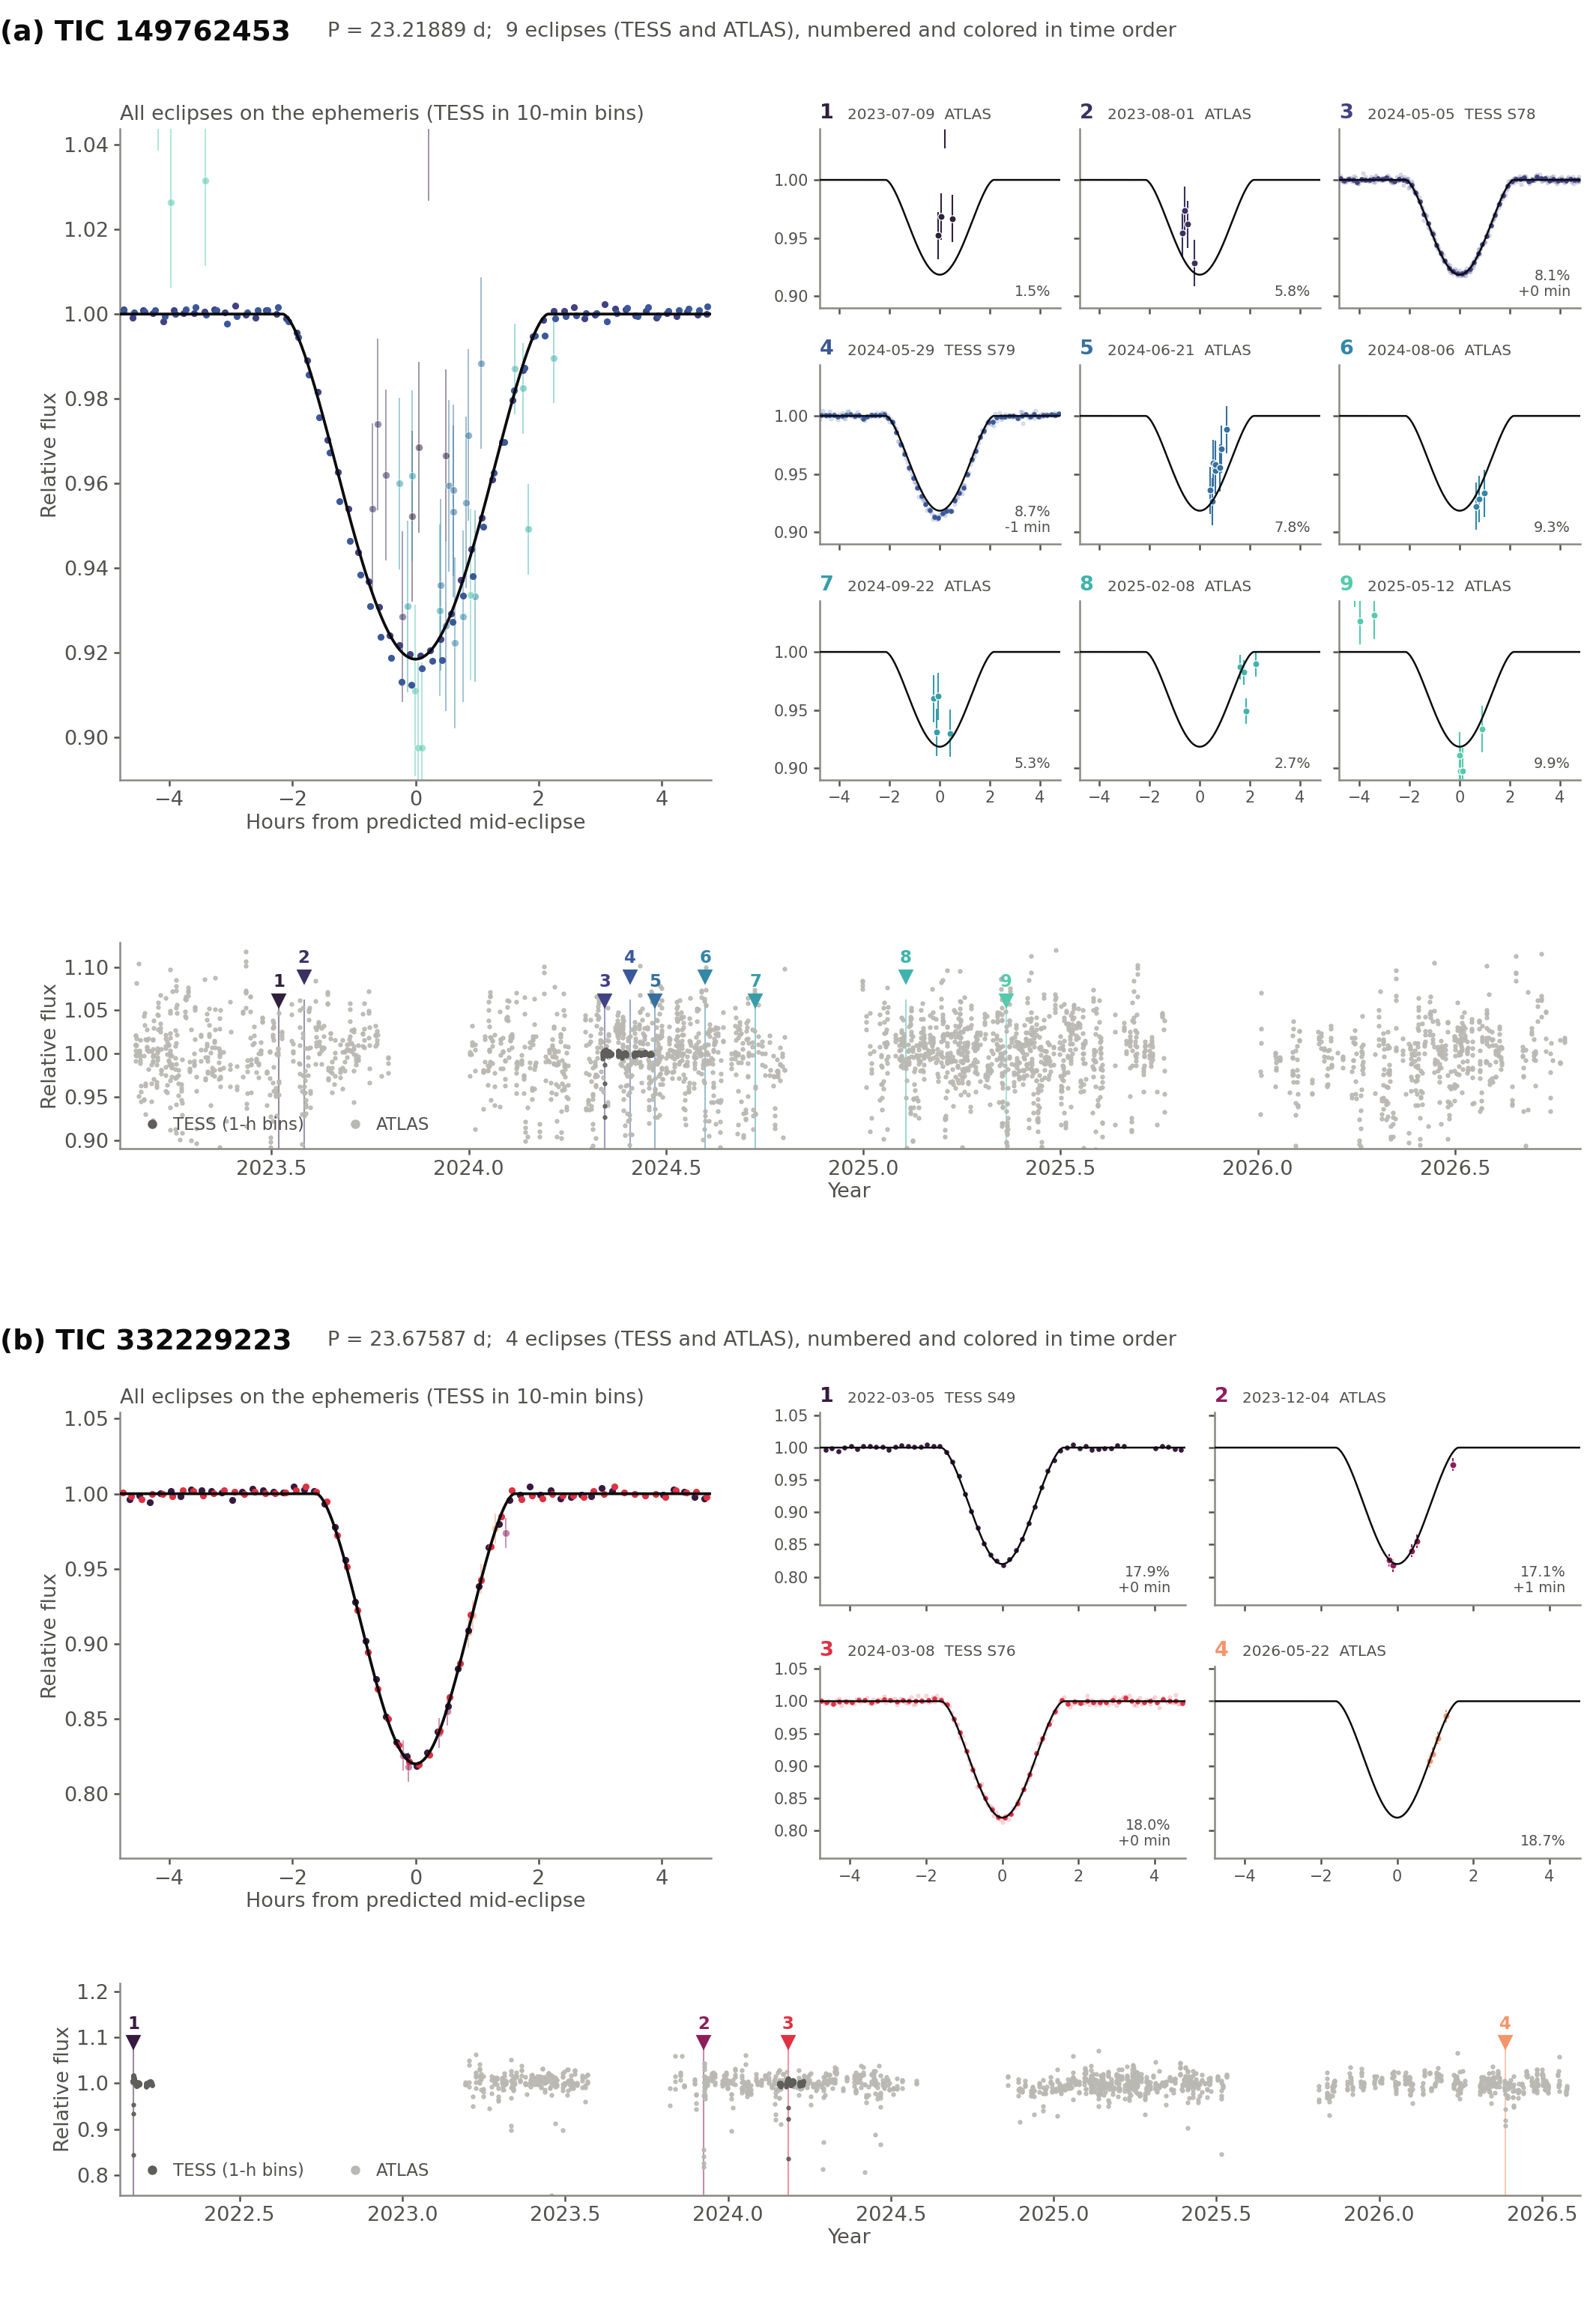

The script that saved this image:
#!/usr/bin/env python
"""
rnaas_figure.py - one figure, for a Research Note of the AAS, covering several eclipsing binaries.

For each star (one joint_orbit.py output folder each) the figure has a block with:
  * all its observed eclipses stacked on the orbit's ephemeris, against the
    model eclipse: every eclipse colored by when it was observed;
  * each eclipse on its own, in a near-square grid (2 x 2 for four, 3 x 3 for
    nine), in the same colors, numbered in time order;
  * the whole TESS and ATLAS record on one timeline, with every eclipse shown
    marked by its number and color.

Each star gets its own color scale, running through it in time order (by
default mako for the first star and rocket for the second, from seaborn; the
palest and darkest ends are left out so every color shows on white). The
stacked panel therefore shows which observation contributes what.

Usage (system_view.py, system_movie.py and eclipse_gallery.py beside it):

    python rnaas_figure.py joint_332229223 joint_149762453
    python rnaas_figure.py joint_332229223 joint_149762453 --out rnaas_fig1 --hours 5

Writes OUT.pdf (vector, for the journal) and OUT.png (300 dpi), default
rnaas_figure.*, in the current folder, plus OUT_eclipses.csv with every
eclipse's number, time, source, depth and timing.

The model curve, eclipse times and depths are the same as eclipse_gallery.py's:
each eclipse is fitted with the orbit's eclipse shape, free to shift in time
and scale in depth; eclipses with too few points to time are held at the
prediction. The stacked panel puts every eclipse on the ephemeris, not on its
own fitted time, so it shows how well the period predicts them all.
"""

import argparse
import re
import sys
from pathlib import Path

import numpy as np
import pandas as pd

sys.path.insert(0, str(Path(__file__).resolve().parent))
import matplotlib  # noqa: E402

matplotlib.use("Agg")
import matplotlib.pyplot as plt  # noqa: E402
from matplotlib.colors import LinearSegmentedColormap  # noqa: E402

import eclipse_gallery as eg  # noqa: E402
import system_movie as sm  # noqa: E402
import system_view as sv  # noqa: E402

INK, INK2, MUTED, GRID = "#0b0b0b", "#52514e", "#8a8984", "#dcdbd6"
TESS_GRAY, ATLAS_GRAY = "#5f5e5a", "#b9b8b2"
FALLBACK = {"mako": ["#2b1d40", "#3b4b8f", "#3484a0", "#40b3a6", "#a8dfb7"],     # approximations, if
            "rocket": ["#3a1a40", "#7a1f4f", "#c8314b", "#ef7a55", "#f6c1a0"]}   # seaborn is missing


def color_scale(name, lo=0.15, hi=0.78):
    """A sequential scale with its palest and darkest ends cut off."""
    try:
        import seaborn as sns
        cmap = sns.color_palette(name, as_cmap=True)
    except Exception:
        cmap = plt.get_cmap(name) if name in plt.colormaps() else \
            LinearSegmentedColormap.from_list(name, FALLBACK.get(name, FALLBACK["mako"]))
    return lambda x: cmap(lo + (hi - lo) * np.clip(x, 0, 1))


# ----------------------------------------------------------------------------
# One star: the same measurements as eclipse_gallery.py
# ----------------------------------------------------------------------------
def gather(folder, hours=None):
    run = sv.read_run(folder)
    text = (folder / "summary.txt").read_text()
    t0 = float(re.findall(r"KNOWN ECLIPSE in \S+: cent(?:re|er) JD ([\d.]+)", text)[-1])
    cand = pd.read_csv(folder / "candidate_periods.csv").sort_values("probability", ascending=False)
    period = float(cand.period_days.iloc[0])
    run["period"][0] = period
    geo = sv.orbit_geometry(run)
    orbit = sm.Orbit(run, geo, period, t0)
    tt = np.linspace(-1.0, 1.0, 8001)
    model = orbit.brightness(t0 + tt)
    # On an eccentric orbit the deepest point of the eclipse is not exactly at conjunction. t0 is a
    # measured mid-eclipse, so centre the model on its own middle (the centre of its missing light).
    near = np.abs(tt) < 0.5
    lost = np.clip(1.0 - model, 0, None) * near
    if lost.sum() > 0:
        shift = float(np.sum(tt * lost) / lost.sum())
        model = orbit.brightness(t0 + shift + tt)
    mid = len(tt) // 2
    dipping = model < 0.999
    lo = mid - int(np.argmin(dipping[mid::-1])) + 1
    hi = mid + int(np.argmin(dipping[mid:])) - 1
    half = 0.5 * (tt[hi] - tt[lo])
    model_depth = 1.0 - float(model[mid])
    window = hours / 24 if hours else max(2.2 * half, 0.2)

    def profile(dt):
        return 1.0 - np.interp(dt, tt, model, left=1.0, right=1.0)

    curves = eg.read_all(folder)
    first, last = min(c["t"][0] for c in curves), max(c["t"][-1] for c in curves)
    events = []
    for k in range(int(np.floor((first - t0) / period)), int(np.ceil((last - t0) / period)) + 1):
        when = t0 + k * period
        tess = [c for c in curves if c["kind"] == "TESS" and (np.abs(c["t"] - when) < half).sum() >= 3]
        atlas = [c for c in curves if c["kind"] == "ATLAS" and (np.abs(c["t"] - when) < half).any()]
        if tess:
            most = max((np.abs(c["t"] - when) < half).sum() for c in tess)
            good = [c for c in tess if (np.abs(c["t"] - when) < half).sum() >= 0.6 * most]
            best = min(good, key=lambda c: c["name"].count("_"))
            sel = np.abs(best["t"] - when) < max(window, 3 * half)
            dt = best["t"][sel] - when
            f, e = eg.local_level(dt, best["f"][sel], best["e"][sel], half)
            keep = np.abs(dt) < window
            parts = [(best["label"], "TESS", dt[keep], f[keep], e[keep])]
            source = best["label"].split(" (")[0]
        elif sum((np.abs(c["t"] - when) < half).sum() for c in atlas) >= 2:
            parts = []
            for c in atlas:
                sel = np.abs(c["t"] - when) < window
                parts.append((c["label"], "ATLAS", c["t"][sel] - when, c["f"][sel], c["e"][sel]))
            source = "ATLAS"
        else:
            continue
        dt, f, e, groups, jitter = eg.stack_parts(parts, curves)
        tau, tau_err, s, s_err, timed = eg.measure(dt, f, e, profile, half, True, groups, jitter)
        events.append({"k": k, "when": when, "dt": dt, "f": f, "e": e, "kind": parts[0][1], "source": source,
                       "tau": tau, "tau_err": tau_err, "timed": timed,
                       "depth": s * model_depth, "depth_err": s_err * model_depth})
    star = run["star"]
    return {"name": f"TIC {star.get('tic', folder.name)}", "period": period, "t0": t0, "events": events,
            "curves": eg.main_versions(curves), "profile": profile, "half": half, "window": window,
            "model_depth": model_depth}


# ----------------------------------------------------------------------------
# Drawing
# ----------------------------------------------------------------------------
def style(ax, size=6.5):
    for side in ("top", "right"):
        ax.spines[side].set_visible(False)
    for side in ("left", "bottom"):
        ax.spines[side].set_color(MUTED)
        ax.spines[side].set_linewidth(0.6)
    ax.tick_params(colors=INK2, labelsize=size, length=2, width=0.6, pad=1.5)


def binned(dt, f, width):
    key = np.floor(dt / width).astype(int)
    out_t, out_f = [], []
    for k in np.unique(key):
        sel = key == k
        if sel.sum() >= 2:
            out_t.append(dt[sel].mean())
            out_f.append(f[sel].mean())
    return np.array(out_t), np.array(out_f)


def tess_points(ax, dt, f, color, ms, raw=True):
    """TESS points: 10-minute bins over the raw points when the cadence is short, else the points."""
    cadence = np.median(np.diff(np.sort(dt))) * 1440 if len(dt) > 2 else 10
    if cadence < 5:
        if raw:
            ax.plot(dt * 24, f, ".", ms=0.8, color=color, alpha=0.25, zorder=2)
        bt, bf = binned(dt, f, 10 / 1440)
        ax.plot(bt * 24, bf, "o", ms=ms, color=color, mec="none", zorder=3)
    else:
        ax.plot(dt * 24, f, "o", ms=ms, color=color, mec="none", zorder=3)


def draw_star(subfig, star, scale, letter):
    ev = star["events"]
    n = len(ev)
    colors = [scale(i / max(n - 1, 1)) for i in range(n)]
    cols = int(np.ceil(np.sqrt(n)))
    rows = int(np.ceil(n / cols))
    w = star["window"] * 24
    hours = np.linspace(-star["window"], star["window"], 800)
    curve = 1 - star["profile"](hours)
    allf = np.concatenate([e["f"] for e in ev])
    lo = min(1 - 1.35 * star["model_depth"], np.nanpercentile(allf, 0.5) - 0.004)
    hi = max(1 + 0.30 * star["model_depth"], np.nanpercentile(allf, 99.5) + 0.004)

    outer = subfig.add_gridspec(2, 2, height_ratios=[rows * 1.0, 0.95], width_ratios=[1.05, 1.35],
                                hspace=0.38, wspace=0.16, left=0.075, right=0.99, top=0.9, bottom=0.11)
    subfig.text(0.0, 0.985, f"({letter}) {star['name']}", fontsize=9, color=INK, va="top", fontweight="bold")
    subfig.text(0.205, 0.983, f"P = {star['period']:.5f} d;  {n} eclipses (TESS and ATLAS), numbered and colored "
                "in time order", fontsize=6.5, color=INK2, va="top")

    # ---- stacked ----
    ax = subfig.add_subplot(outer[0, 0])
    style(ax, 6.5)
    for i, e in enumerate(ev):
        if e["kind"] == "TESS":
            tess_points(ax, e["dt"], e["f"], colors[i], 2.2, raw=False)
        else:                                       # survey visits: lighter, so TESS stays readable
            ax.errorbar(e["dt"] * 24, e["f"], yerr=e["e"], fmt="o", ms=2.4, color=colors[i], mec="white",
                        mew=0.3, elinewidth=0.4, alpha=0.55, zorder=2)
    ax.plot(hours * 24, curve, color=INK, lw=0.9, zorder=5)
    ax.set_xlim(-w, w)
    ax.set_ylim(lo, hi)
    ax.set_xlabel("Hours from predicted mid-eclipse", fontsize=6.5, color=INK2, labelpad=1)
    ax.set_ylabel("Relative flux", fontsize=6.5, color=INK2, labelpad=1)
    ax.set_title("All eclipses on the ephemeris (TESS in 10-min bins)", fontsize=6.5, color=INK2, loc="left", pad=3)

    # ---- each eclipse ----
    grid = outer[0, 1].subgridspec(rows, cols, hspace=0.32, wspace=0.08)
    for i, e in enumerate(ev):
        a = subfig.add_subplot(grid[i // cols, i % cols])
        style(a, 5)
        if e["kind"] == "TESS":
            tess_points(a, e["dt"], e["f"], colors[i], 1.6)
        else:
            a.errorbar(e["dt"] * 24, e["f"], yerr=e["e"], fmt="o", ms=2.2, color=colors[i], mec="white", mew=0.3,
                       elinewidth=0.5, zorder=3)
        a.plot(hours * 24, curve, color=INK, lw=0.6, zorder=4)
        a.set_xlim(-w, w)
        a.set_ylim(lo, hi)
        if i % cols:
            a.set_yticklabels([])
        if i // cols < rows - 1 and i + cols < n:
            a.set_xticklabels([])
        date = pd.Timestamp(e["when"] - 2440587.5, unit="D").strftime("%Y-%m-%d")
        a.annotate(f"{i + 1}", (0, 1), xycoords="axes fraction", xytext=(0, 2), textcoords="offset points",
                   fontsize=6.5, color=colors[i], fontweight="bold", va="bottom")
        a.annotate(f"{date}  {e['source']}" if cols <= 3 else date, (0, 1), xycoords="axes fraction", xytext=(9, 2.3),
                   textcoords="offset points", fontsize=4.8, color=INK2, va="bottom")
        a.text(0.96, 0.05, f"{100 * e['depth']:.1f}%" + (f"\n{e['tau'] * 1440:+.0f} min" if e["timed"] else ""),
               transform=a.transAxes, fontsize=4.6, color=INK2, ha="right", va="bottom", linespacing=1.15)

    # ---- timeline ----
    ax = subfig.add_subplot(outer[1, :])
    style(ax, 6.5)

    def year(t):
        return 2000.0 + (np.asarray(t) - 2451544.5) / 365.25

    for c in star["curves"]:
        if c["kind"] == "TESS":
            tb, fb = binned(c["t"] - c["t"][0], c["f"], 1 / 24)
            ax.plot(year(tb + c["t"][0]), fb, ".", ms=1.0, color=TESS_GRAY, zorder=3)
        else:
            ax.plot(year(c["t"]), c["f"], ".", ms=1.0, color=ATLAS_GRAY, zorder=2)
    span = (min(c["t"][0] for c in star["curves"]), max(c["t"][-1] for c in star["curves"]))
    ax.set_xlim(year(span[0]) - 0.04, year(span[1]) + 0.04)
    ax.set_ylim(lo, hi + 0.55 * (hi - lo))
    top = hi + 0.12 * (hi - lo)
    order = np.argsort([e["when"] for e in ev])
    for i, e in enumerate(ev):
        x = year(e["when"])
        ax.plot([x, x], [lo, top], color=colors[i], lw=0.5, alpha=0.5, zorder=1)
        lift = 0.18 * (hi - lo) * (i % 2) if n > 6 else 0.0          # stagger crowded labels
        ax.plot(x, top + lift, "v", ms=3.5, color=colors[i], zorder=5)
        ax.text(x, top + lift + 0.07 * (hi - lo), f"{i + 1}", fontsize=5.5, color=colors[i], ha="center",
                va="bottom", fontweight="bold")
    ax.set_ylabel("Relative flux", fontsize=6.5, color=INK2, labelpad=1)
    ax.set_xlabel("Year", fontsize=6.5, color=INK2, labelpad=1)
    ax.plot([], [], "o", ms=2, color=TESS_GRAY, label="TESS (1-h bins)")
    ax.plot([], [], "o", ms=2, color=ATLAS_GRAY, label="ATLAS")
    leg = ax.legend(loc="lower left", fontsize=5.5, frameon=False, markerscale=1, ncol=2, handletextpad=0.2)
    for t in leg.get_texts():
        t.set_color(INK2)
    del order


def main():
    p = argparse.ArgumentParser(description="One Research-Note figure for several eclipsing binaries.")
    p.add_argument("folders", nargs="+", help="joint_orbit.py output folders, one per star")
    p.add_argument("--scales", nargs="*", default=["mako", "rocket", "viridis", "magma"],
                   help="color scale for each star in turn (default: mako rocket ...)")
    p.add_argument("--hours", type=float, default=None, help="half-width of the eclipse panels, hours")
    p.add_argument("--width", type=float, default=7.1, help="figure width, inches (default 7.1, a full AAS page width)")
    p.add_argument("--out", default="rnaas_figure", help="output name without extension")
    args = p.parse_args()

    stars = [gather(Path(f), args.hours) for f in args.folders]
    plt.rcParams.update({"font.family": "sans-serif", "pdf.fonttype": 42, "ps.fonttype": 42})
    heights = []
    for s in stars:
        n = len(s["events"])
        rows = int(np.ceil(n / int(np.ceil(np.sqrt(n)))))
        heights.append(1.35 * rows + 1.75)
    fig = plt.figure(figsize=(args.width, sum(heights)), facecolor="white")
    subs = fig.subfigures(len(stars), 1, height_ratios=heights, hspace=0.02) if len(stars) > 1 else [fig]
    rows = []
    for k, (s, sub) in enumerate(zip(stars, np.atleast_1d(subs))):
        draw_star(sub, s, color_scale(args.scales[k % len(args.scales)]), "abcdefgh"[k])
        for i, e in enumerate(s["events"]):
            rows.append({"star": s["name"], "number": i + 1, "orbit": e["k"], "source": e["source"],
                         "predicted_bjd": e["when"],
                         "measured_bjd": e["when"] + e["tau"] if e["timed"] else np.nan,
                         "time_error_min": e["tau_err"] * 1440 if e["timed"] else np.nan,
                         "o_minus_c_min": e["tau"] * 1440 if e["timed"] else np.nan,
                         "depth_pct": 100 * e["depth"], "depth_error_pct": 100 * e["depth_err"]})
    out = Path(args.out)
    fig.savefig(out.with_suffix(".pdf"), facecolor="white")
    fig.savefig(out.with_suffix(".png"), dpi=300, facecolor="white")
    pd.DataFrame(rows).to_csv(out.parent / f"{out.name}_eclipses.csv", index=False)
    plt.close(fig)
    print(f"Saved {out.with_suffix('.pdf')}, {out.with_suffix('.png')} and {out.name}_eclipses.csv "
          f"({args.width:.1f} x {sum(heights):.1f} inches)")


if __name__ == "__main__":
    main()
